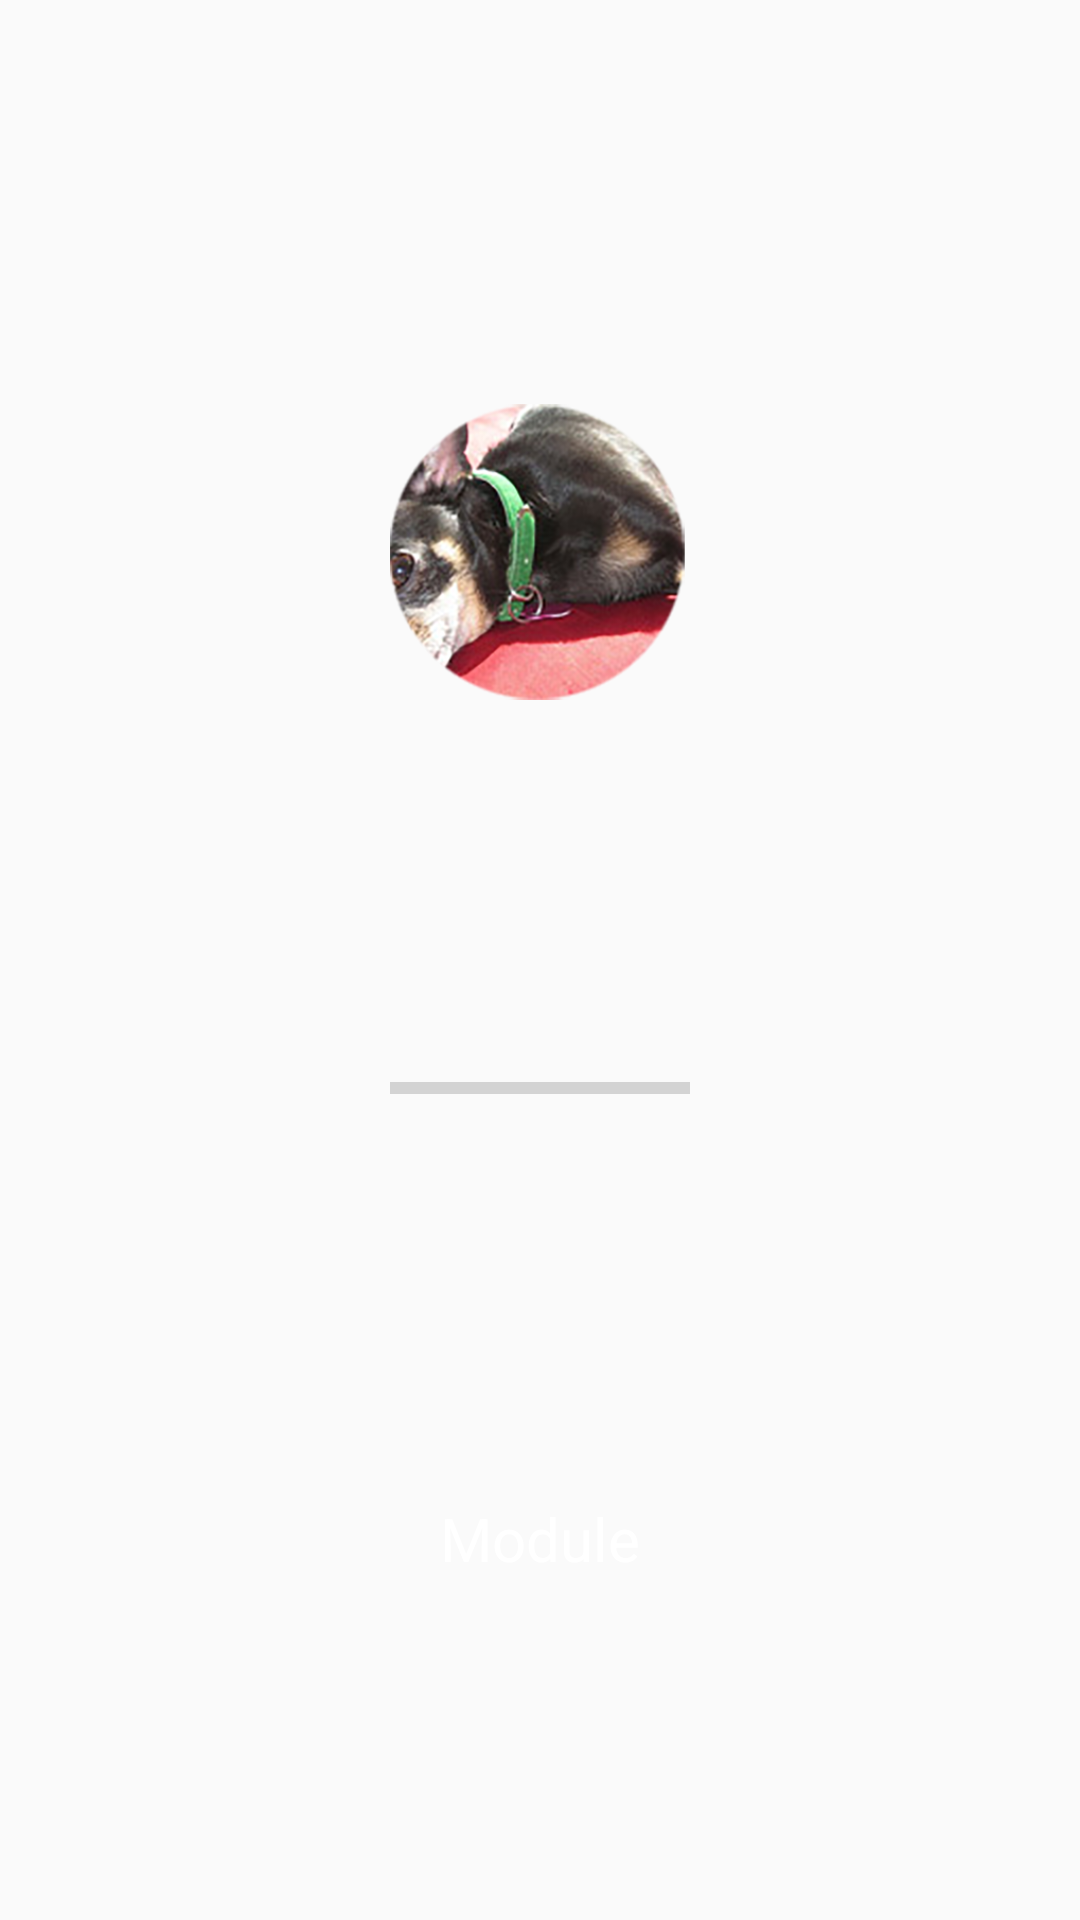

Layout XML and referenced resources for this Android screen:
<!-- AndroidManifest.xml: application theme Theme.AppCompat.Light.NoActionBar -->
<!-- res/layout/module_icon.xml -->
<?xml version="1.0" encoding="utf-8"?>
<android.support.constraint.ConstraintLayout xmlns:android="http://schemas.android.com/apk/res/android"
    xmlns:app="http://schemas.android.com/apk/res-auto"
    xmlns:tools="http://schemas.android.com/tools"
android:orientation="vertical" android:layout_width="match_parent"
android:layout_height="match_parent" >


    <ImageView
        android:id="@+id/module_icon_image"
        android:layout_width="120dp"
        android:layout_height="120dp"
        android:gravity="center_horizontal"
        android:paddingTop="20dp"
        app:srcCompat="@drawable/sample_1"
        app:layout_constraintRight_toRightOf="parent"
        app:layout_constraintLeft_toLeftOf="parent"
        app:layout_constraintTop_toTopOf="parent"
        app:layout_constraintBottom_toTopOf="@+id/progressbar"/>

    <ProgressBar
        android:id="@+id/progressbar"
        style="@style/Widget.AppCompat.ProgressBar.Horizontal"
        android:layout_width="100dp"
        android:layout_height="30dp"
        app:layout_constraintBottom_toTopOf="@+id/module_name"
        app:layout_constraintLeft_toLeftOf="parent"
        app:layout_constraintRight_toRightOf="parent"
        app:layout_constraintTop_toBottomOf="@+id/module_icon_image"
        />

    <TextView
        android:id="@+id/module_name"
        android:layout_width="wrap_content"
        android:layout_height="wrap_content"
        android:gravity="center_horizontal"
        android:paddingTop="8dp"
        android:text="Module"
        android:textColor="#ffffff"
        android:textSize="20sp"
        app:layout_constraintLeft_toLeftOf="parent"
        app:layout_constraintRight_toRightOf="parent"
        app:layout_constraintTop_toBottomOf="@+id/progressbar"
        app:layout_constraintBottom_toBottomOf="parent"
        />


</android.support.constraint.ConstraintLayout>
<!-- resources referenced by this layout -->
<resources>
  <!-- drawable sample_1: png bitmap (drawable, 142068 bytes) -->
</resources>
